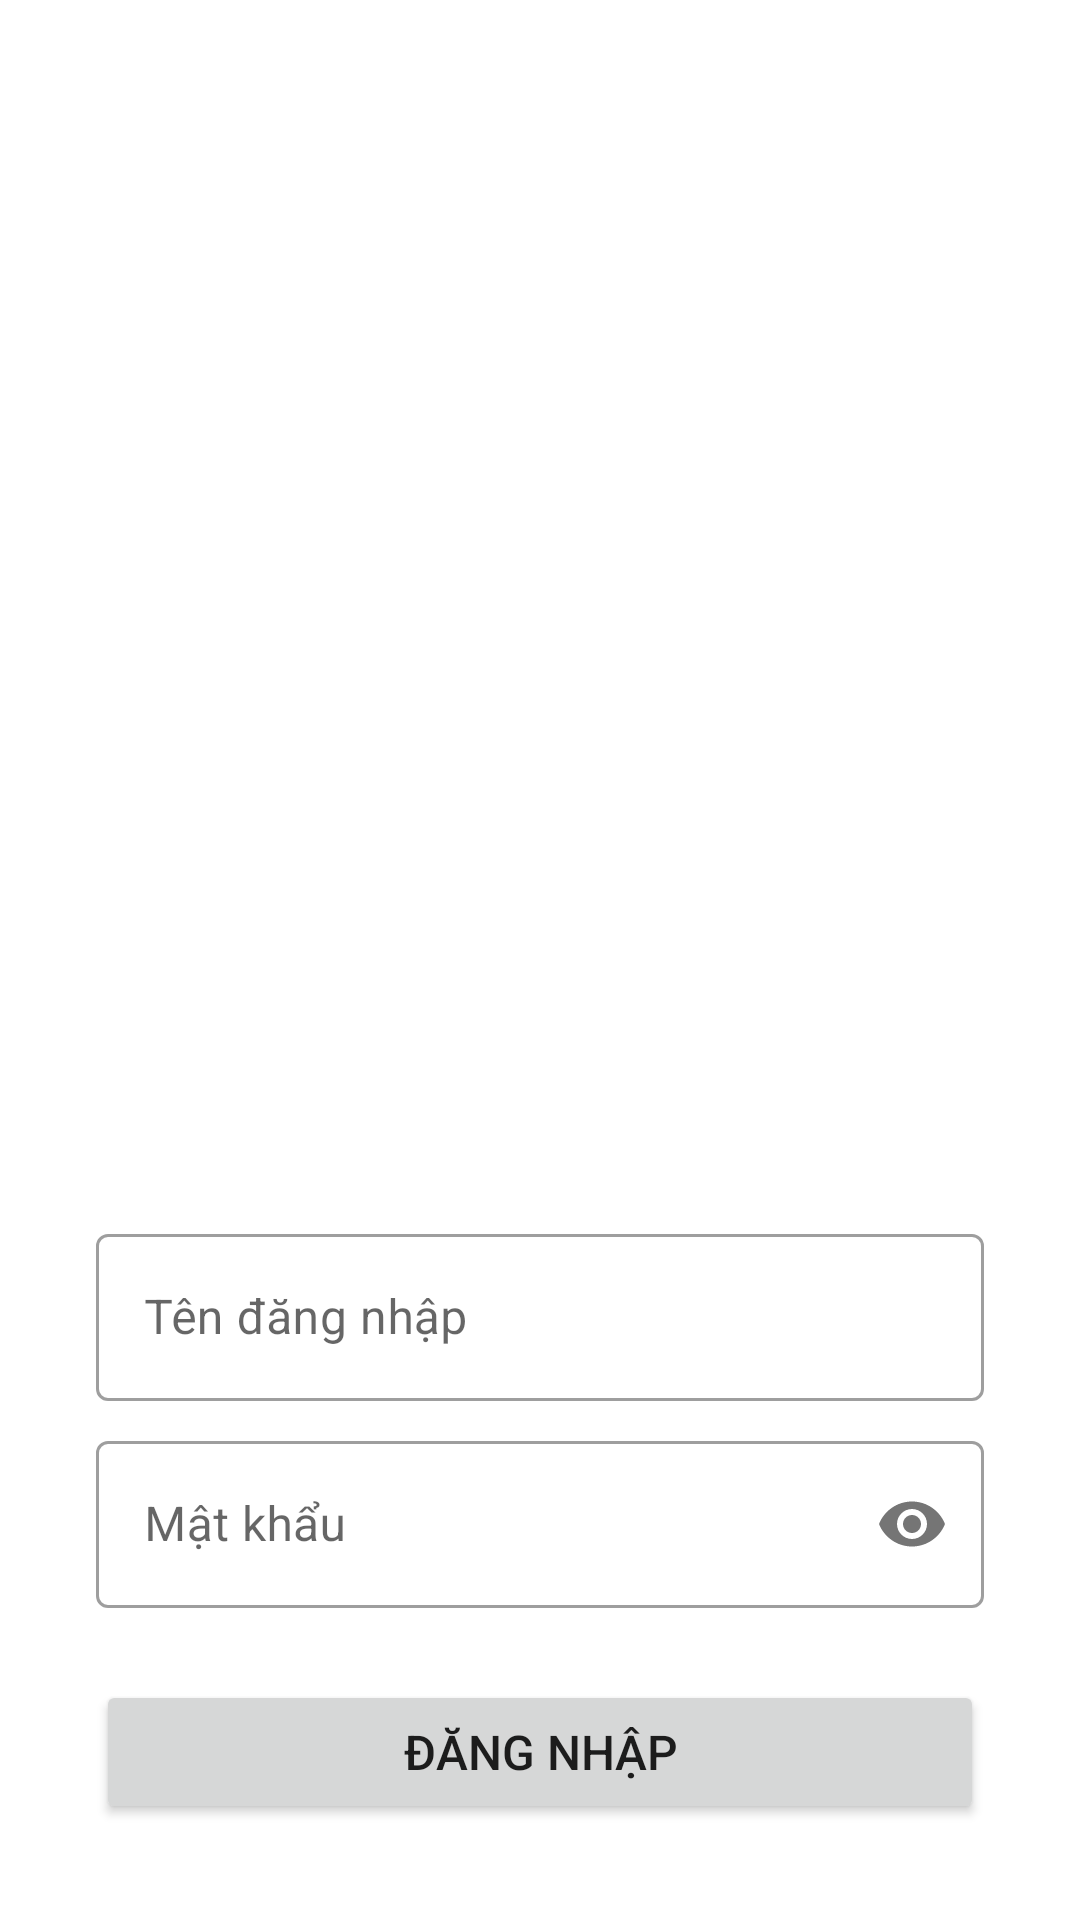

Reconstruct the res/layout file that produces this screen, plus the resources it refers to.
<!-- AndroidManifest.xml: application theme Theme.QuanLyBanAn -->
<!-- res/layout/activity_login.xml -->
<?xml version="1.0" encoding="utf-8"?>
<RelativeLayout xmlns:android="http://schemas.android.com/apk/res/android"
    xmlns:app="http://schemas.android.com/apk/res-auto"
    android:layout_width="match_parent"
    android:layout_height="match_parent"
    android:background="@drawable/img_1">

    
    <LinearLayout
        android:layout_width="match_parent"
        android:layout_height="wrap_content"
        android:layout_alignParentBottom="true"
        android:layout_centerHorizontal="true"
        android:orientation="vertical"
        android:padding="32dp">

        
        <com.google.android.material.textfield.TextInputLayout
            style="@style/Widget.MaterialComponents.TextInputLayout.OutlinedBox"
            android:layout_width="match_parent"
            android:layout_height="wrap_content"
            android:hint="Tên đăng nhập">

            <com.google.android.material.textfield.TextInputEditText
                android:id="@+id/edtUser"
                android:layout_width="match_parent"
                android:layout_height="wrap_content"
                android:inputType="text" />

        </com.google.android.material.textfield.TextInputLayout>

        <com.google.android.material.textfield.TextInputLayout
            style="@style/Widget.MaterialComponents.TextInputLayout.OutlinedBox"
            android:layout_width="match_parent"
            android:layout_height="wrap_content"
            android:layout_marginTop="8dp"
            app:passwordToggleEnabled="true"
            android:hint="Mật khẩu">

            <com.google.android.material.textfield.TextInputEditText
                android:id="@+id/edtPass"
                android:layout_width="match_parent"
                android:layout_height="wrap_content"
                android:inputType="textPassword" />

        </com.google.android.material.textfield.TextInputLayout>

        <Button
            android:id="@+id/btnLogin"
            android:layout_width="match_parent"
            android:layout_height="wrap_content"
            android:layout_marginTop="24dp"
            android:paddingVertical="12dp"
            android:text="Đăng nhập"
            android:textSize="16sp" />

    </LinearLayout>

</RelativeLayout>
<!-- resources referenced by this layout -->
<resources>
  <style name="Theme.QuanLyBanAn" parent="Theme.MaterialComponents.DayNight.NoActionBar">
          <item name="colorPrimary">@color/purple_500</item>
          <item name="colorPrimaryVariant">@color/purple_700</item>
          <item name="colorOnPrimary">@color/white</item>
          <item name="colorSecondary">@color/teal_200</item>
          <item name="colorSecondaryVariant">@color/teal_700</item>
          <item name="colorOnSecondary">@color/black</item>
          <item name="android:statusBarColor" tools:targetApi="l">?attr/colorPrimaryVariant</item>
  
      </style>
  <color name="purple_500">#6200EE</color>
  <color name="purple_700">#3700B3</color>
  <color name="white">#FFFFFF</color>
  <color name="teal_200">#03DAC5</color>
  <color name="teal_700">#018786</color>
  <color name="black">#000000</color>
</resources>
